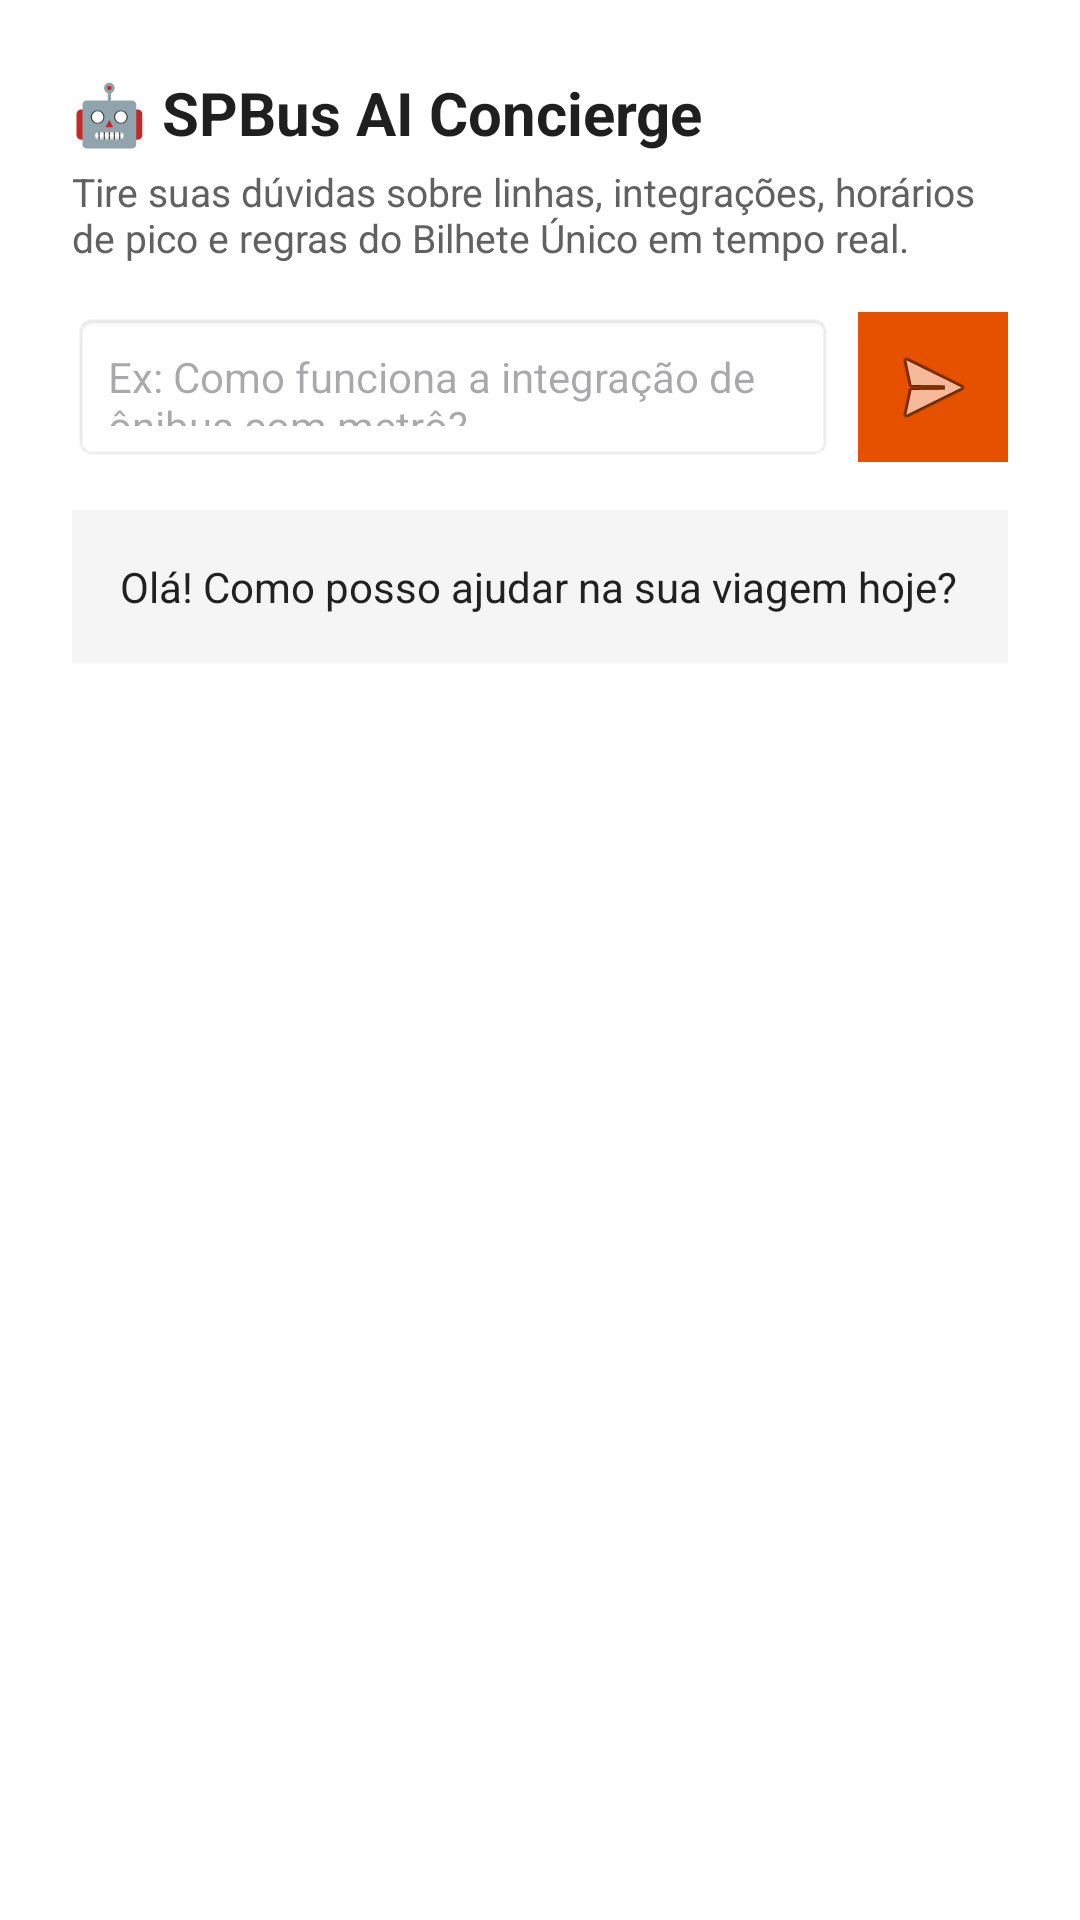

This screen was rendered from an Android layout file. Write that file and the resources it references.
<!-- AndroidManifest.xml: application theme Theme.SPBus -->
<!-- res/layout/dialog_ia_concierge.xml -->
<?xml version="1.0" encoding="utf-8"?>
<LinearLayout xmlns:android="http://schemas.android.com/apk/res/android"
    android:layout_width="match_parent"
    android:layout_height="wrap_content"
    android:orientation="vertical"
    android:padding="24dp"
    android:background="#FFFFFF">

    <TextView
        android:layout_width="match_parent"
        android:layout_height="wrap_content"
        android:text="🤖 SPBus AI Concierge"
        android:textSize="20sp"
        android:textStyle="bold"
        android:textColor="#1F1F1F" />

    <TextView
        android:layout_width="match_parent"
        android:layout_height="wrap_content"
        android:text="Tire suas dúvidas sobre linhas, integrações, horários de pico e regras do Bilhete Único em tempo real."
        android:textSize="13sp"
        android:textColor="#616161"
        android:layout_marginTop="4dp"
        android:layout_marginBottom="16dp" />

    <LinearLayout
        android:layout_width="match_parent"
        android:layout_height="wrap_content"
        android:orientation="horizontal">

        <EditText
            android:id="@+id/campoPerguntaIA"
            android:layout_width="0dp"
            android:layout_height="50dp"
            android:layout_weight="1"
            android:hint="Ex: Como funciona a integração de ônibus com metrô?"
            android:padding="12dp"
            android:textSize="14sp"
            android:background="@android:drawable/editbox_background" />

        <ImageButton
            android:id="@+id/btnPerguntarIA"
            android:layout_width="50dp"
            android:layout_height="50dp"
            android:layout_marginStart="8dp"
            android:background="#E65100"
            android:src="@android:drawable/ic_menu_send" />
    </LinearLayout>

    <ProgressBar
        android:id="@+id/pbCarregandoIA"
        android:layout_width="wrap_content"
        android:layout_height="wrap_content"
        android:layout_gravity="center"
        android:visibility="gone"
        android:layout_marginTop="16dp" />

    <TextView
        android:id="@+id/tvRespostaIA"
        android:layout_width="match_parent"
        android:layout_height="wrap_content"
        android:layout_marginTop="16dp"
        android:background="#F5F5F5"
        android:padding="16dp"
        android:text="Olá! Como posso ajudar na sua viagem hoje?"
        android:textColor="#212121"
        android:textSize="14sp" />
</LinearLayout>
<!-- resources referenced by this layout -->
<resources>
  <style name="Theme.SPBus" parent="Base.Theme.SPBus" />
  <style name="Base.Theme.SPBus" parent="Theme.Material3.Light.NoActionBar">
          <item name="colorPrimary">@color/spbus_primary</item>
          <item name="colorSecondary">@color/spbus_accent</item>
          <item name="android:statusBarColor">@color/spbus_primary_dark</item>
          <item name="android:navigationBarColor">@color/spbus_ink</item>
          <item name="android:windowLightStatusBar">false</item>
          <item name="android:windowBackground">@color/spbus_surface</item>
      </style>
  <color name="spbus_primary">#176B58</color>
  <color name="spbus_accent">#E5784B</color>
  <color name="spbus_primary_dark">#10483D</color>
  <color name="spbus_ink">#172521</color>
  <color name="spbus_surface">#F4F6F2</color>
</resources>
